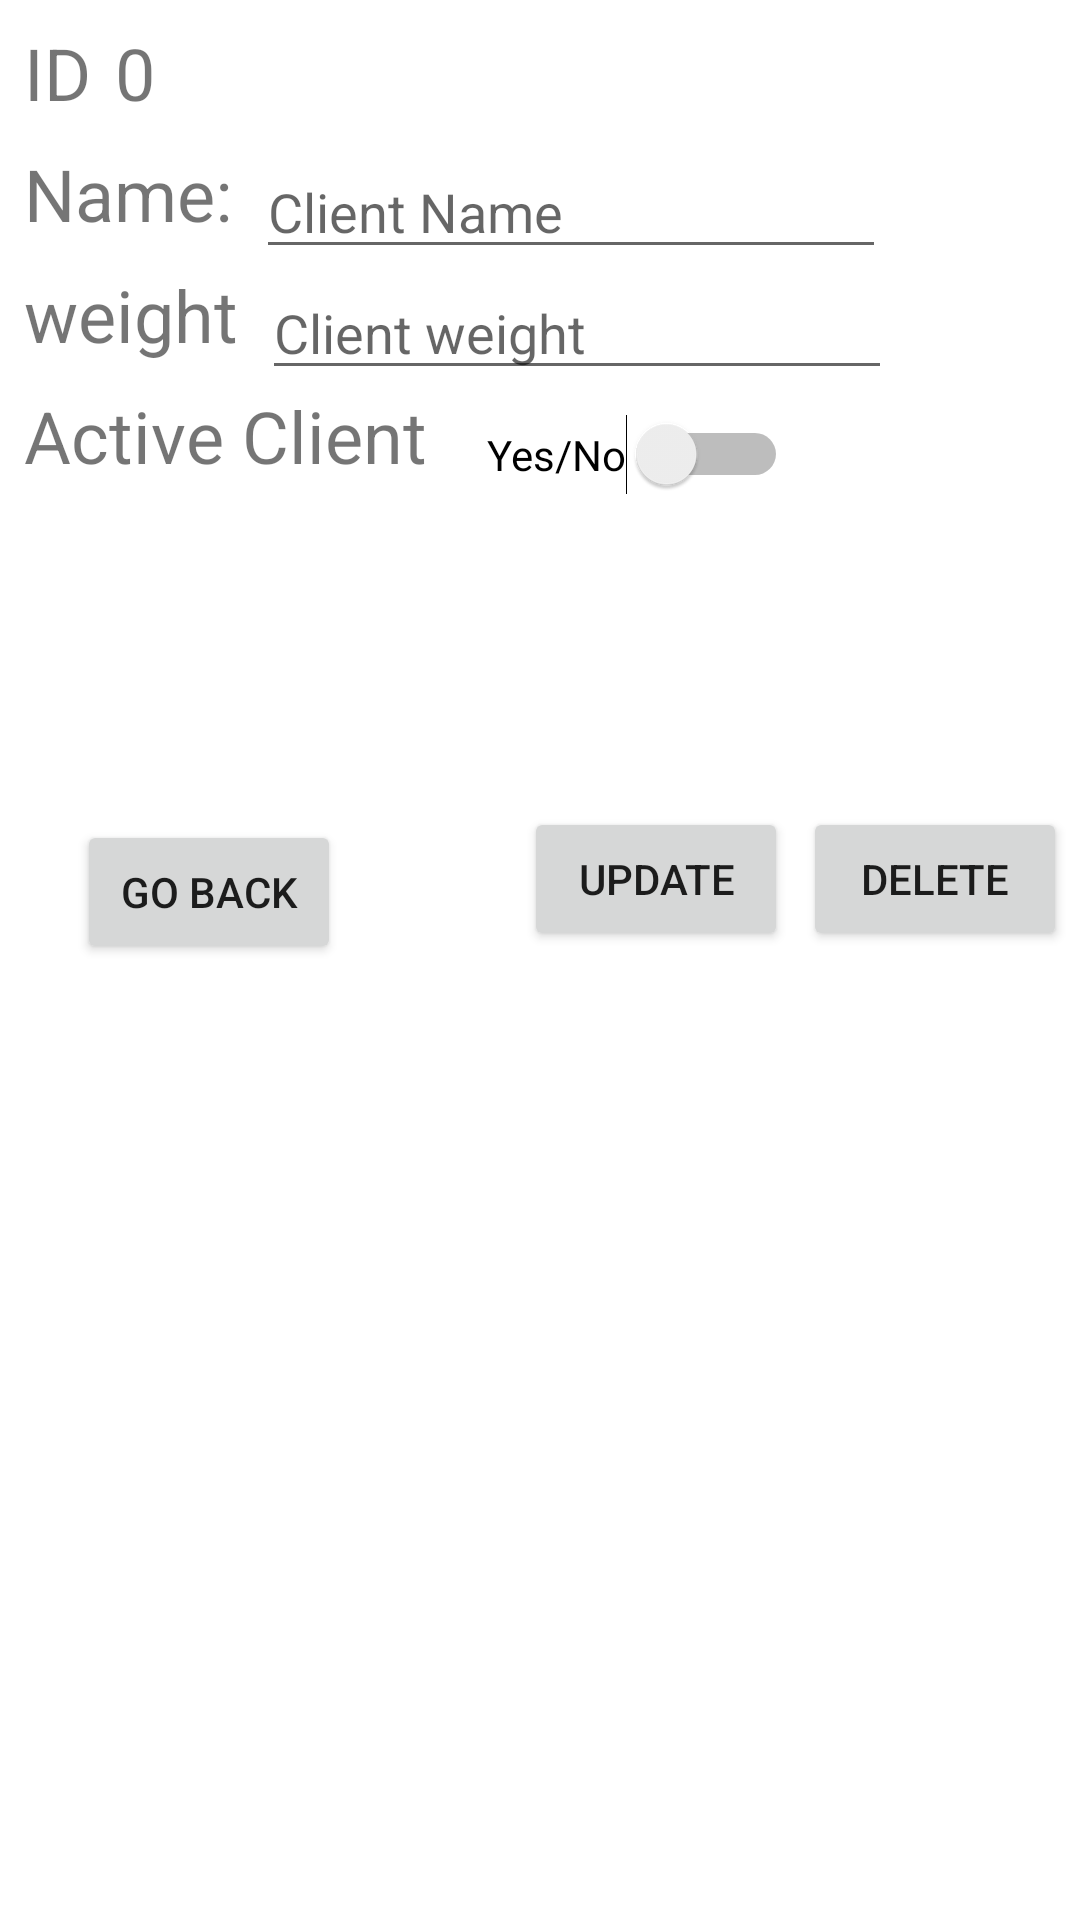

Reconstruct the res/layout file that produces this screen, plus the resources it refers to.
<!-- AndroidManifest.xml: application theme Theme.CA2Android -->
<!-- res/layout/activity_edit_client.xml -->
<?xml version="1.0" encoding="utf-8"?>
<androidx.constraintlayout.widget.ConstraintLayout xmlns:android="http://schemas.android.com/apk/res/android"
    xmlns:app="http://schemas.android.com/apk/res-auto"
    xmlns:tools="http://schemas.android.com/tools"
    android:layout_width="match_parent"
    android:layout_height="match_parent"
    tools:context=".UI.EditClient">

    <TextView
        android:id="@+id/textView"
        android:layout_width="wrap_content"
        android:layout_height="wrap_content"
        android:layout_marginStart="8dp"
        android:layout_marginTop="8dp"
        android:text="@string/id"
        android:textSize="24sp"
        app:layout_constraintStart_toStartOf="parent"
        app:layout_constraintTop_toTopOf="parent" />

    <TextView
        android:id="@+id/textView2"
        android:layout_width="wrap_content"
        android:layout_height="wrap_content"
        android:layout_marginStart="8dp"
        android:layout_marginTop="8dp"
        android:text="@string/name"
        android:textSize="24sp"
        app:layout_constraintStart_toStartOf="parent"
        app:layout_constraintTop_toBottomOf="@+id/textView" />

    <TextView
        android:id="@+id/textView3"
        android:layout_width="wrap_content"
        android:layout_height="wrap_content"
        android:layout_marginStart="8dp"
        android:layout_marginTop="8dp"
        android:text="@string/weight"
        android:textSize="24sp"
        app:layout_constraintStart_toStartOf="parent"
        app:layout_constraintTop_toBottomOf="@+id/textView2" />

    <TextView
        android:id="@+id/textView4"
        android:layout_width="wrap_content"
        android:layout_height="wrap_content"
        android:layout_marginStart="8dp"
        android:layout_marginTop="8dp"
        android:text="@string/active_client"
        android:textSize="24sp"
        app:layout_constraintStart_toStartOf="parent"
        app:layout_constraintTop_toBottomOf="@+id/textView3" />

    <TextView
        android:id="@+id/tv_ClientIdNumber"
        android:layout_width="wrap_content"
        android:layout_height="wrap_content"
        android:layout_marginStart="8dp"
        android:text="@string/_0"
        android:textSize="24sp"
        app:layout_constraintStart_toEndOf="@+id/textView"
        app:layout_constraintTop_toTopOf="@+id/textView" />

    <EditText
        android:id="@+id/et_ClientName"
        android:layout_width="wrap_content"
        android:layout_height="wrap_content"
        android:layout_marginStart="8dp"
        android:autofillHints=""
        android:ems="10"
        android:hint="@string/client_name"
        android:inputType="textPersonName"
        app:layout_constraintStart_toEndOf="@+id/textView2"
        app:layout_constraintTop_toTopOf="@+id/textView2" />

    <EditText
        android:id="@+id/et_ClientWeight"
        android:layout_width="wrap_content"
        android:layout_height="wrap_content"
        android:layout_marginStart="8dp"
        android:autofillHints=""
        android:ems="10"
        android:hint="@string/client_weight"
        android:inputType="textPersonName"
        app:layout_constraintStart_toEndOf="@+id/textView3"
        app:layout_constraintTop_toTopOf="@+id/textView3" />

    <Switch
        android:id="@+id/sw_isclientactive"
        android:layout_width="wrap_content"
        android:layout_height="wrap_content"
        android:layout_marginStart="20dp"
        android:layout_marginTop="8dp"
        android:text="@string/yes_no"
        app:layout_constraintStart_toEndOf="@+id/textView4"
        app:layout_constraintTop_toBottomOf="@+id/et_ClientWeight" />

    <Button
        android:id="@+id/btn_Goback"
        android:layout_width="wrap_content"
        android:layout_height="wrap_content"
        android:layout_marginStart="8dp"
        android:layout_marginTop="112dp"
        android:layout_marginEnd="8dp"
        android:text="@string/go_back"
        app:layout_constraintEnd_toStartOf="@+id/btnUpdate"
        app:layout_constraintHorizontal_bias="0.25"
        app:layout_constraintStart_toStartOf="parent"
        app:layout_constraintTop_toBottomOf="@+id/textView4" />

    <Button
        android:id="@+id/btnUpdate"
        android:layout_width="wrap_content"
        android:layout_height="wrap_content"
        android:layout_marginTop="104dp"
        android:text="@string/update"
        app:layout_constraintEnd_toEndOf="@+id/sw_isclientactive"
        app:layout_constraintTop_toBottomOf="@+id/sw_isclientactive" />

    <Button
        android:id="@+id/btn_Delete"
        android:layout_width="wrap_content"
        android:layout_height="wrap_content"
        android:layout_marginStart="8dp"
        android:layout_marginTop="104dp"
        android:layout_marginEnd="8dp"
        android:text="@string/delete"
        app:layout_constraintEnd_toEndOf="parent"
        app:layout_constraintHorizontal_bias="0.47"
        app:layout_constraintStart_toEndOf="@+id/btnUpdate"
        app:layout_constraintTop_toBottomOf="@+id/sw_isclientactive" />


    


</androidx.constraintlayout.widget.ConstraintLayout>
<!-- resources referenced by this layout -->
<resources>
  <string name="_0">0</string>
  <string name="active_client">Active Client</string>
  <string name="client_name">Client Name</string>
  <string name="client_weight">Client weight</string>
  <string name="delete">DELETE</string>
  <string name="go_back">Go Back</string>
  <string name="id">ID</string>
  <string name="name">Name:</string>
  <string name="update">UPDATE</string>
  <string name="weight">weight</string>
  <string name="yes_no">Yes/No</string>
  <style name="Theme.CA2Android" parent="Theme.MaterialComponents.DayNight.DarkActionBar">
          
          <item name="colorPrimary">@color/purple_500</item>
          <item name="colorPrimaryVariant">@color/purple_700</item>
          <item name="colorOnPrimary">@color/white</item>
          
          <item name="colorSecondary">@color/teal_200</item>
          <item name="colorSecondaryVariant">@color/teal_700</item>
          <item name="colorOnSecondary">@color/black</item>
          
          <item name="android:statusBarColor" tools:targetApi="l">?attr/colorPrimaryVariant</item>
          
      </style>
  <!-- not gathered from this repository: default colours our renderer supplied (Android Studio template values) -->
  <color name="purple_500">#FF6200EE</color>
  <color name="purple_700">#FF3700B3</color>
  <color name="teal_200">#FF03DAC5</color>
  <color name="teal_700">#FF018786</color>
  <color name="black">#FF000000</color>
  <color name="white">#FFFFFFFF</color>
</resources>
